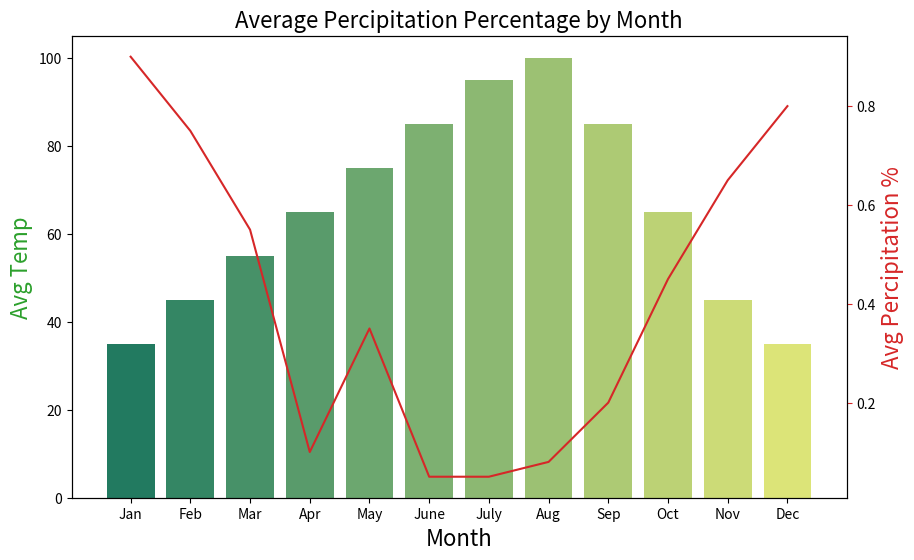

Recreate this plot in Python.
import pandas as pd
import numpy as np
import matplotlib.pyplot as plt
import seaborn as sns

Month = ['Jan', 'Feb', 'Mar', 'Apr', 'May', 'June',
         'July', 'Aug', 'Sep', 'Oct', 'Nov', 'Dec']
#create list for made up average temperatures
Avg_Temp = [35, 45, 55, 65, 75, 85, 95, 100, 85, 65, 45, 35]
#create list for made up average percipitation %
Avg_Percipitation_Perc = [.90, .75, .55, .10, .35, .05, .05, .08, .20, .45, .65, .80]
data = {'Month': Month,
        'Avg_Temp': Avg_Temp,
        'Avg_Percipitation_Perc': Avg_Percipitation_Perc}
#将字典转为dataframe
df = pd.DataFrame(data)
df

#绘制基础图层
fig, ax1 = plt.subplots(figsize=(10,6))
color = 'tab:green'
ax1.set_title('Average Percipitation Percentage by Month', fontsize=16)
ax1.set_xlabel('Month', fontsize=16)
ax1.set_ylabel('Avg Temp', fontsize=16, color=color)
#第一图条形图
ax1 = sns.barplot(x='Month', y='Avg_Temp', data = df, palette='summer')
ax1.tick_params(axis='y')
#twinx共享x轴(类似的语法，如共享y轴twiny)
ax2 = ax1.twinx()
color = 'tab:red'
#第二个图，折线图
ax2.set_ylabel('Avg Percipitation %', fontsize=16, color=color)
ax2 = sns.lineplot(x='Month', y='Avg_Percipitation_Perc', data = df, sort=False, color=color)
ax2.tick_params(axis='y', color=color)
#显示绘制结果
plt.show()